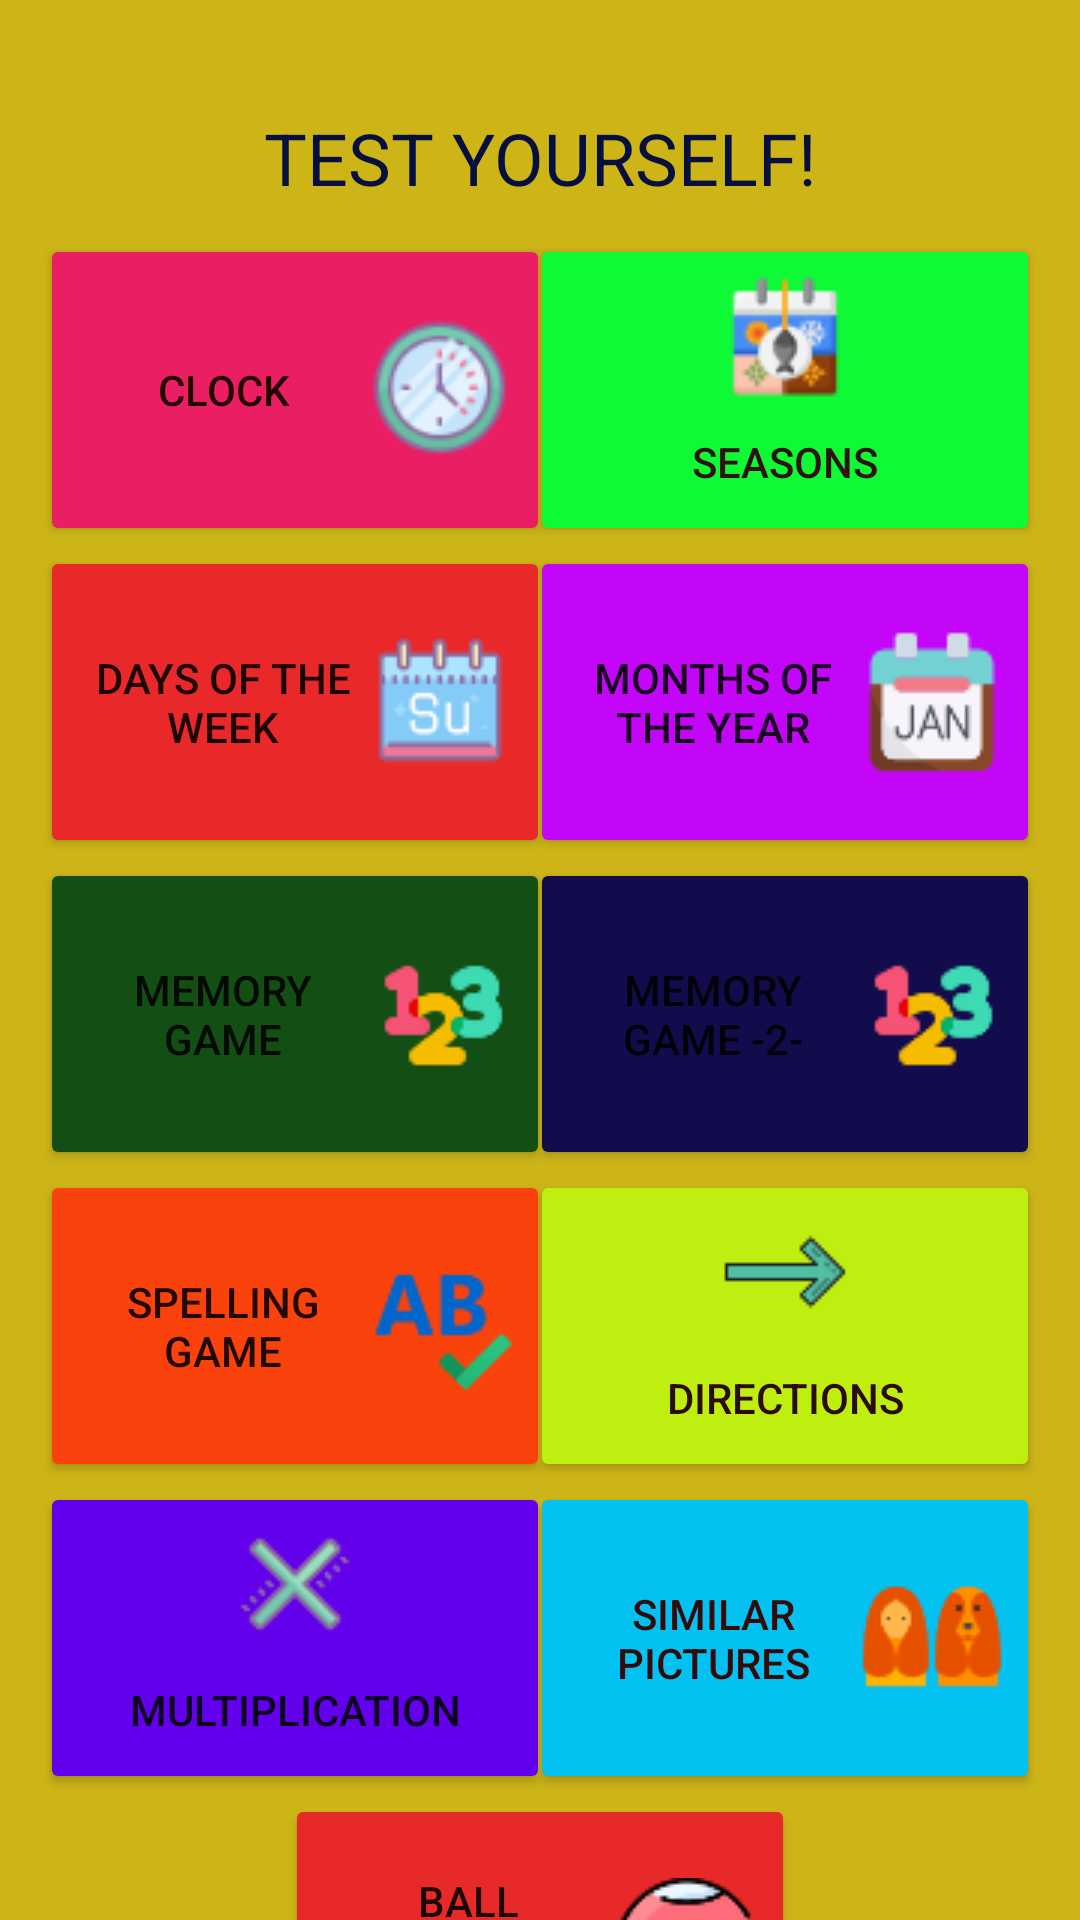

Reconstruct the res/layout file that produces this screen, plus the resources it refers to.
<!-- AndroidManifest.xml: application theme Theme.PROJE -->
<!-- res/layout/activity_playing.xml -->
<?xml version="1.0" encoding="utf-8"?>
<androidx.constraintlayout.widget.ConstraintLayout xmlns:android="http://schemas.android.com/apk/res/android"
    xmlns:app="http://schemas.android.com/apk/res-auto"
    xmlns:tools="http://schemas.android.com/tools"
    android:layout_width="match_parent"
    android:layout_height="match_parent"
    android:background="#CDB518"
    tools:context=".playingActivity">

    <Button
        android:onClick="openSimilarPic"
        android:id="@+id/picGame"
        android:layout_width="@dimen/play_button_width"
        android:layout_height="@dimen/play_button_height"
        android:backgroundTint="#03C1F1"
        android:drawableEnd="@drawable/similar_button_play"
        android:text="@string/pictureGame"
        android:textColor="#350A0A"
        android:textSize="@dimen/play_button_text_sizeS"
        app:layout_constraintBottom_toBottomOf="parent"
        app:layout_constraintEnd_toEndOf="parent"
        app:layout_constraintHorizontal_bias="0.93"
        app:layout_constraintStart_toStartOf="parent"
        app:layout_constraintTop_toBottomOf="@+id/directionGame"
        app:layout_constraintVertical_bias="0.0" />

    <Button
        android:id="@+id/ballGame"
        android:layout_width="@dimen/play_button_width"
        android:layout_height="@dimen/play_button_height"
        android:backgroundTint="#E72929"
        android:drawableEnd="@drawable/ball_button_play"
        android:text="@string/ballGame"
        android:textSize="@dimen/play_button_text_sizeS"
        android:onClick="openBallGame"
        app:layout_constraintBottom_toBottomOf="parent"
        app:layout_constraintEnd_toEndOf="parent"
        app:layout_constraintStart_toStartOf="parent"
        app:layout_constraintTop_toBottomOf="@+id/multGame"
        app:layout_constraintVertical_bias="0.0" />

    <Button
        android:id="@+id/multGame"
        android:layout_width="@dimen/play_button_width"
        android:layout_height="@dimen/play_button_height"
        android:backgroundTint="#6200EB"
        android:drawableTop="@drawable/mult_button_play"
        android:onClick="openmultgameactivity"
        android:text="@string/multiplicationGame"
        android:textSize="@dimen/play_button_text_sizeS"
        app:layout_constraintBottom_toBottomOf="parent"
        app:layout_constraintEnd_toEndOf="parent"
        app:layout_constraintHorizontal_bias="0.07"
        app:layout_constraintStart_toStartOf="parent"
        app:layout_constraintTop_toBottomOf="@+id/writingGame"
        app:layout_constraintVertical_bias="0.0" />

    <Button
        android:onClick="openDirectionsPlay"
        android:id="@+id/directionGame"
        android:layout_width="@dimen/play_button_width"
        android:layout_height="@dimen/play_button_height"
        android:backgroundTint="#BFEF10"
        android:drawableTop="@drawable/direct_button_play"
        android:text="@string/directionGame"
        android:textColor="#2B0B0B"
        android:textSize="@dimen/play_button_text_sizeS"
        app:layout_constraintBottom_toBottomOf="parent"
        app:layout_constraintEnd_toEndOf="parent"
        app:layout_constraintHorizontal_bias="0.93"
        app:layout_constraintStart_toStartOf="parent"
        app:layout_constraintTop_toBottomOf="@+id/revNumRemGame"
        app:layout_constraintVertical_bias="0.0" />

    <Button

        android:id="@+id/writingGame"
        android:layout_width="@dimen/play_button_width"
        android:layout_height="@dimen/play_button_height"
        android:backgroundTint="#FA420C"
        android:drawableEnd="@drawable/spell_button_play"
        android:text="@string/writingGame"
        android:textSize="@dimen/play_button_text_sizeS"
        android:onClick="openWordPlay"
        app:layout_constraintBottom_toBottomOf="parent"
        app:layout_constraintEnd_toEndOf="parent"
        app:layout_constraintHorizontal_bias="0.07"
        app:layout_constraintStart_toStartOf="parent"
        app:layout_constraintTop_toBottomOf="@+id/numRemGame"
        app:layout_constraintVertical_bias="0.0" />

    <Button
        android:id="@+id/monthGame"
        android:layout_width="@dimen/play_button_width"
        android:layout_height="@dimen/play_button_height"
        android:backgroundTint="#C306F8"
        android:drawableEnd="@drawable/month_button_play"
        android:text="@string/monthGame"
        android:textSize="@dimen/play_button_text_sizeB"
        android:onClick="openMonthPlay"
        app:layout_constraintBottom_toBottomOf="parent"
        app:layout_constraintEnd_toEndOf="parent"
        app:layout_constraintHorizontal_bias="0.93"
        app:layout_constraintStart_toStartOf="parent"
        app:layout_constraintTop_toBottomOf="@+id/seasonGame"
        app:layout_constraintVertical_bias="0.0" />

    <Button
        android:onClick="openDayPlay"
        android:id="@+id/dayGame"
        android:layout_width="@dimen/play_button_width"
        android:layout_height="@dimen/play_button_height"
        android:backgroundTint="#E92929"
        android:drawableEnd="@drawable/day_button_play"
        android:text="@string/dayGame"
        android:textSize="@dimen/play_button_text_sizeB"
        app:layout_constraintBottom_toBottomOf="parent"
        app:layout_constraintEnd_toEndOf="parent"
        app:layout_constraintHorizontal_bias="0.07"
        app:layout_constraintStart_toStartOf="parent"
        app:layout_constraintTop_toBottomOf="@+id/clockGame"
        app:layout_constraintVertical_bias="0.0" />

    <Button
        android:onClick="openClockPlay"
        android:id="@+id/clockGame"
        android:layout_width="@dimen/play_button_width"
        android:layout_height="@dimen/play_button_height"
        android:backgroundTint="#E91E63"
        android:drawableEnd="@drawable/clock_button_play"
        android:text="@string/clockGame"
        android:textColor="#220606"
        android:textSize="@dimen/play_button_text_sizeB"
        app:layout_constraintBottom_toBottomOf="parent"
        app:layout_constraintEnd_toEndOf="parent"
        app:layout_constraintHorizontal_bias="0.07"
        app:layout_constraintStart_toStartOf="parent"
        app:layout_constraintTop_toBottomOf="@+id/titleOfPlaying"
        app:layout_constraintVertical_bias="0.02" />

    <Button
        android:id="@+id/seasonGame"
        android:layout_width="@dimen/play_button_width"
        android:layout_height="@dimen/play_button_height"
        android:backgroundTint="#0DFA35"
        android:drawableTop="@drawable/season_button_play"
        android:onClick="openSeasonsPlay"
        android:text="@string/seasonGame"
        android:textColor="#321111"
        android:textSize="@dimen/play_button_text_sizeB"
        app:layout_constraintBottom_toBottomOf="parent"
        app:layout_constraintEnd_toEndOf="parent"
        app:layout_constraintHorizontal_bias="0.93"
        app:layout_constraintStart_toStartOf="parent"
        app:layout_constraintTop_toBottomOf="@+id/titleOfPlaying"
        app:layout_constraintVertical_bias="0.02" />

    <Button
        android:id="@+id/revNumRemGame"
        android:layout_width="@dimen/play_button_width"
        android:layout_height="@dimen/play_button_height"
        android:backgroundTint="#130C4C"
        android:drawableEnd="@drawable/number_button_play"
        android:text="@string/revNumberGame"
        android:textSize="@dimen/play_button_text_sizeB"
        android:onClick="openrevMemoryPlay"
        app:layout_constraintBottom_toBottomOf="parent"
        app:layout_constraintEnd_toEndOf="parent"
        app:layout_constraintHorizontal_bias="0.93"
        app:layout_constraintStart_toStartOf="parent"
        app:layout_constraintTop_toBottomOf="@+id/monthGame"
        app:layout_constraintVertical_bias="0.0" />

    <Button
        android:id="@+id/numRemGame"
        android:layout_width="@dimen/play_button_width"
        android:layout_height="@dimen/play_button_height"
        android:backgroundTint="#134E14"
        android:drawableEnd="@drawable/number_button_play"
        android:text="@string/numberGame"
        android:textSize="@dimen/play_button_text_sizeB"
        android:onClick="openMemoryPlay"
        app:layout_constraintBottom_toBottomOf="parent"
        app:layout_constraintEnd_toEndOf="parent"
        app:layout_constraintHorizontal_bias="0.07"
        app:layout_constraintStart_toStartOf="parent"
        app:layout_constraintTop_toBottomOf="@+id/dayGame"
        app:layout_constraintVertical_bias="0.0" />

    <TextView
        android:id="@+id/titleOfPlaying"
        android:layout_width="wrap_content"
        android:layout_height="wrap_content"
        android:fontFamily="sans-serif"
        android:text="@string/playing_title"
        android:textAllCaps="false"
        android:textColor="#070F3E"
        android:textSize="@dimen/play_title_size"
        app:layout_constraintBottom_toBottomOf="parent"
        app:layout_constraintEnd_toEndOf="parent"
        app:layout_constraintHorizontal_bias="0.5"
        app:layout_constraintStart_toStartOf="parent"
        app:layout_constraintTop_toTopOf="parent"
        app:layout_constraintVertical_bias="0.06" />
</androidx.constraintlayout.widget.ConstraintLayout>
<!-- resources referenced by this layout -->
<resources>
  <dimen name="play_button_height">76dp</dimen>
  <dimen name="play_button_text_sizeB">12sp</dimen>
  <dimen name="play_button_text_sizeS">10sp</dimen>
  <dimen name="play_button_width">140dp</dimen>
  <dimen name="play_title_size">20sp</dimen>
  <!-- drawable ball_button_play (drawable) -->
  <?xml version="1.0" encoding="utf-8"?>
  <layer-list xmlns:android="http://schemas.android.com/apk/res/android">
      <item android:drawable="@drawable/ballicon"
          android:height="@dimen/play_drawable_height"
          android:width="@dimen/play_drawable_width"
          >
      </item>
  </layer-list>
  <!-- drawable clock_button_play (drawable) -->
  <?xml version="1.0" encoding="utf-8"?>
  <layer-list xmlns:android="http://schemas.android.com/apk/res/android">
  <item
      android:drawable="@drawable/clockicon"
      android:height="@dimen/play_drawable_height"
      android:width="@dimen/play_drawable_width"></item>
  
  </layer-list>
  <!-- drawable day_button_play (drawable) -->
  <?xml version="1.0" encoding="utf-8"?>
  <layer-list xmlns:android="http://schemas.android.com/apk/res/android">
      <item
          android:drawable="@drawable/dayicon"
          android:height="@dimen/play_drawable_height"
          android:width="@dimen/play_drawable_width"></item>
  </layer-list>
  <!-- drawable month_button_play (drawable) -->
  <?xml version="1.0" encoding="utf-8"?>
  <layer-list xmlns:android="http://schemas.android.com/apk/res/android">
  <item android:drawable="@drawable/monthicon"
      android:height="@dimen/play_drawable_height"
      android:width="@dimen/play_drawable_width"
      >
  </item>
  </layer-list>
  <!-- drawable mult_button_play (drawable) -->
  <?xml version="1.0" encoding="utf-8"?>
  <layer-list xmlns:android="http://schemas.android.com/apk/res/android">
      <item android:drawable="@drawable/muliplicon"
          android:height="@dimen/play_drawable_height"
          android:width="@dimen/play_drawable_width"
          >
      </item>
  </layer-list>
  <!-- drawable number_button_play (drawable) -->
  <?xml version="1.0" encoding="utf-8"?>
  <layer-list xmlns:android="http://schemas.android.com/apk/res/android">
      <item android:drawable="@drawable/numbericon"
          android:height="@dimen/play_drawable_height"
          android:width="@dimen/play_drawable_width"
          >
      </item>
  </layer-list>
  <!-- drawable season_button_play (drawable) -->
  <?xml version="1.0" encoding="utf-8"?>
  <layer-list xmlns:android="http://schemas.android.com/apk/res/android">
      <item
          android:drawable="@drawable/seasonicon"
          android:height="@dimen/play_drawable_height"
          android:width="@dimen/play_drawable_width"></item>
  </layer-list>
  <!-- drawable spell_button_play (drawable) -->
  <?xml version="1.0" encoding="utf-8"?>
  <layer-list xmlns:android="http://schemas.android.com/apk/res/android">
      <item android:drawable="@drawable/spellicon"
          android:height="@dimen/play_drawable_height"
          android:width="@dimen/play_drawable_width"
          >
      </item>
  </layer-list>
  <string name="ballGame">BALL TRACKING GAME</string>
  <string name="clockGame">CLOCK</string>
  <string name="dayGame">DAYS OF THE WEEK</string>
  <string name="directionGame">DIRECTIONS</string>
  <string name="monthGame">MONTHS OF THE YEAR</string>
  <string name="multiplicationGame">MULTIPLICATION </string>
  <string name="numberGame">MEMORY GAME</string>
  <string name="pictureGame">SIMILAR PICTURES</string>
  <string name="playing_title">TEST YOURSELF!</string>
  <string name="revNumberGame">MEMORY GAME -2-</string>
  <string name="seasonGame">SEASONS</string>
  <string name="writingGame">SPELLING GAME</string>
  <dimen name="play_drawable_height">36dp</dimen>
  <dimen name="play_drawable_width">36dp</dimen>
  <color name="purple_500">#FF6200EE</color>
  <color name="orange">#FF6D00</color>
  <color name="white">#FFFFFFFF</color>
  <color name="teal_200">#FF03DAC5</color>
  <color name="teal_700">#FF018786</color>
  <color name="black">#FF000000</color>
</resources>
